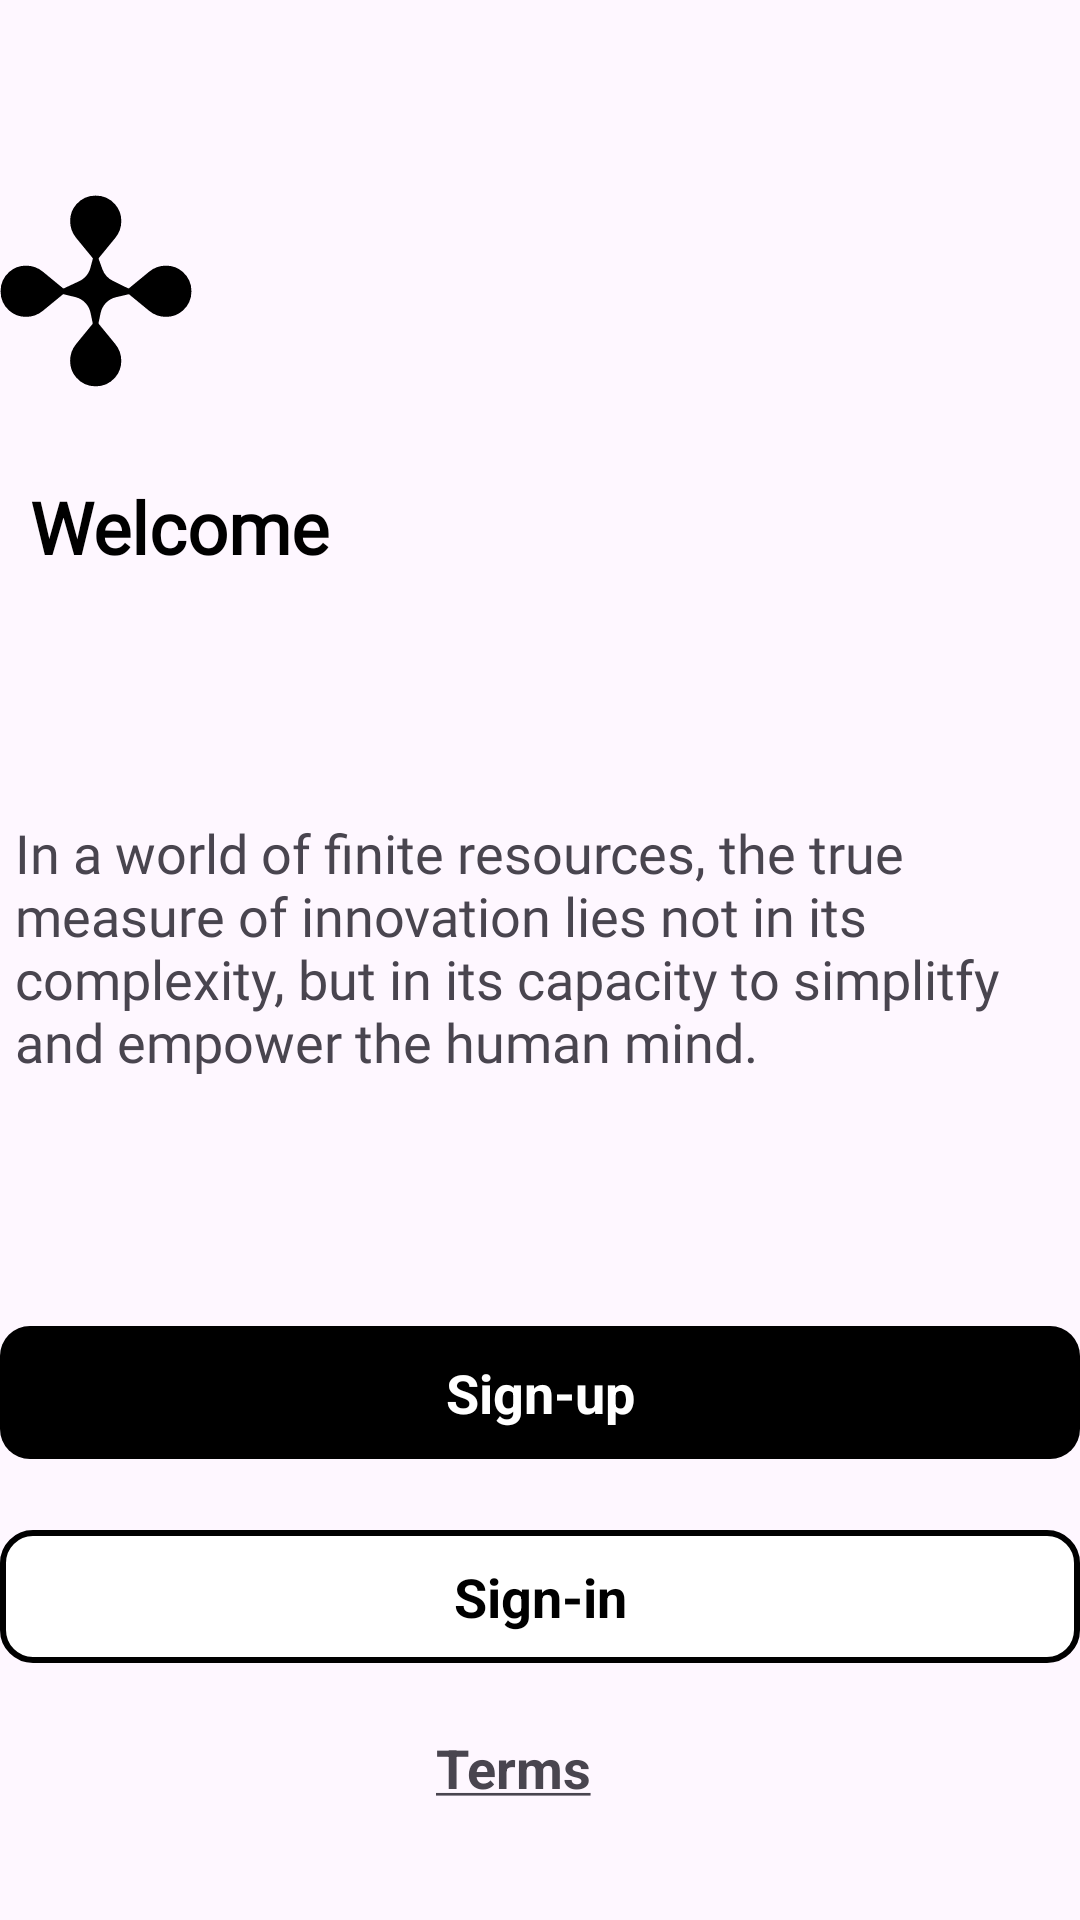

This screen was rendered from an Android layout file. Write that file and the resources it references.
<!-- AndroidManifest.xml: application theme Theme.AlkyeAerviceApplication -->
<!-- res/layout/activity_login_and_sign_up.xml -->
<?xml version="1.0" encoding="utf-8"?>
<androidx.constraintlayout.widget.ConstraintLayout xmlns:android="http://schemas.android.com/apk/res/android"
    xmlns:app="http://schemas.android.com/apk/res-auto"
    xmlns:tools="http://schemas.android.com/tools"
    android:id="@+id/loginAndSignUp"
    android:layout_width="match_parent"
    android:layout_height="match_parent"
    android:layout_margin="20dp"
    tools:context=".activity.LoginAndSignUpActivity">

    <ImageView
        android:id="@+id/imageView"
        android:layout_width="64dp"
        android:layout_height="64dp"
        android:background="@drawable/logo"
        android:contentDescription="@string/contentDescription"
        app:layout_constraintBottom_toBottomOf="parent"
        app:layout_constraintEnd_toEndOf="parent"
        app:layout_constraintHorizontal_bias="0.0"
        app:layout_constraintStart_toStartOf="parent"
        app:layout_constraintTop_toTopOf="parent"
        app:layout_constraintVertical_bias="0.113" />

    <TextView
        android:id="@+id/tvTitle"
        android:layout_width="wrap_content"
        android:layout_height="wrap_content"
        android:padding="10dp"
        android:text="@string/welcome"
        android:fontFamily="@font/strawford_black"
        android:textSize="24sp"
        android:textStyle="bold"
        android:textColor="@color/black"
        app:layout_constraintBottom_toBottomOf="parent"
        app:layout_constraintEnd_toEndOf="parent"
        app:layout_constraintHorizontal_bias="0.0"
        app:layout_constraintStart_toStartOf="parent"
        app:layout_constraintTop_toTopOf="parent"
        app:layout_constraintVertical_bias="0.254" />

    <LinearLayout
        android:layout_width="wrap_content"
        android:layout_height="wrap_content"
        android:layout_marginTop="25dp"
        android:orientation="horizontal"
        app:layout_constraintBottom_toBottomOf="parent"
        app:layout_constraintEnd_toEndOf="parent"
        app:layout_constraintHorizontal_bias="0.0"
        app:layout_constraintStart_toStartOf="parent"
        app:layout_constraintTop_toTopOf="parent"
        app:layout_constraintVertical_bias="0.468">

        <ImageView
            android:id="@+id/commaIcon"
            android:layout_width="wrap_content"
            android:layout_height="wrap_content"
            android:layout_marginEnd="5dp"
            android:contentDescription="@string/contentDescription"
            android:src="@drawable/comma"/>

        <TextView
            android:id="@+id/tvDescription"
            android:layout_width="wrap_content"
            android:layout_height="wrap_content"
            android:text="@string/in_a_world_of_finite_resources_the_true_measure_of_innovation_lies_not_in_its_complexity_but_in_its_capacity_to_simplitfy_and_empower_the_human_mind"
            android:textSize="18sp"
            android:fontFamily="@font/scilla_narrow_regular_italic"
            app:layout_constraintBottom_toBottomOf="parent"
            app:layout_constraintEnd_toEndOf="parent"
            app:layout_constraintHorizontal_bias="0.0"
            app:layout_constraintStart_toStartOf="parent"
            app:layout_constraintTop_toTopOf="parent"
            app:layout_constraintVertical_bias="0.468" />

    </LinearLayout>


    <TextView
        android:id="@+id/btnSignUp"
        android:layout_width="match_parent"
        android:layout_height="wrap_content"
        android:layout_marginTop="25dp"
        android:gravity="center"
        android:text="@string/sign_up"
        android:textSize="18sp"
        android:textStyle="bold"
        android:textColor="@color/white"
        android:padding="10dp"
        android:background="@drawable/rounded_rectangle_one"
        app:layout_constraintBottom_toBottomOf="parent"
        app:layout_constraintEnd_toEndOf="parent"
        app:layout_constraintHorizontal_bias="0.454"
        app:layout_constraintStart_toStartOf="parent"
        app:layout_constraintTop_toTopOf="parent"
        app:layout_constraintVertical_bias="0.731" />

    <TextView
        android:id="@+id/btnSignIn"
        android:layout_width="match_parent"
        android:layout_height="wrap_content"
        android:text="@string/sign_in"
        android:textSize="18sp"
        android:textStyle="bold"
        android:textColor="@color/black"
        android:gravity="center"
        android:padding="10dp"
        android:background="@drawable/rounded_rectangle_two"
        app:layout_constraintBottom_toBottomOf="parent"
        app:layout_constraintEnd_toEndOf="parent"
        app:layout_constraintHorizontal_bias="0.454"
        app:layout_constraintStart_toStartOf="parent"
        app:layout_constraintTop_toTopOf="parent"
        app:layout_constraintVertical_bias="0.856" />

    <TextView
        android:id="@+id/tvTerms"
        android:layout_width="wrap_content"
        android:layout_height="wrap_content"
        android:text="@string/terms"
        android:textSize="18sp"
        android:textStyle="bold"
        app:layout_constraintBottom_toBottomOf="parent"
        app:layout_constraintEnd_toEndOf="parent"
        app:layout_constraintHorizontal_bias="0.471"
        app:layout_constraintStart_toStartOf="parent"
        app:layout_constraintTop_toTopOf="parent"
        app:layout_constraintVertical_bias="0.937" />

</androidx.constraintlayout.widget.ConstraintLayout>
<!-- resources referenced by this layout -->
<resources>
  <color name="black">#FF000000</color>
  <color name="white">#FFFFFFFF</color>
  <!-- drawable logo: vector/xml drawable (drawable, 3171 chars, omitted) -->
  <!-- drawable rounded_rectangle_one (drawable) -->
  <?xml version="1.0" encoding="utf-8"?>
  <shape xmlns:android="http://schemas.android.com/apk/res/android">
  
      
      <solid android:color="#000000" />
  
      
      <corners android:radius="10dp" />
  
      
      <padding
          android:bottom="10dp"
          android:left="10dp"
          android:right="10dp"
          android:top="10dp" />
  
      
      <stroke
          android:width="0dp"
          android:color="#FFFFFFFF" />
  </shape>
  <!-- drawable rounded_rectangle_two (drawable) -->
  <?xml version="1.0" encoding="utf-8"?>
  <shape xmlns:android="http://schemas.android.com/apk/res/android">
  
      
      <solid android:color="#ffffff" />
  
      
      <corners android:radius="10dp" />
  
      
      <padding
          android:bottom="10dp"
          android:left="10dp"
          android:right="10dp"
          android:top="10dp" />
  
      
      <stroke
          android:width="2dp"
          android:color="#000000" />
  </shape>
  <string name="contentDescription"> </string>
  <string name="in_a_world_of_finite_resources_the_true_measure_of_innovation_lies_not_in_its_complexity_but_in_its_capacity_to_simplitfy_and_empower_the_human_mind">In a world of finite resources, the true measure of innovation lies not in its complexity, but in its capacity to simplitfy and empower the human mind.</string>
  <string name="sign_in">Sign-in</string>
  <string name="sign_up">Sign-up</string>
  <string name="terms"> <u>Terms</u> </string>
  <string name="welcome">Welcome</string>
  <style name="Theme.AlkyeAerviceApplication" parent="Base.Theme.AlkyeAerviceApplication" />
  <style name="Base.Theme.AlkyeAerviceApplication" parent="Theme.Material3.DayNight.NoActionBar">
          
          
      </style>
</resources>
